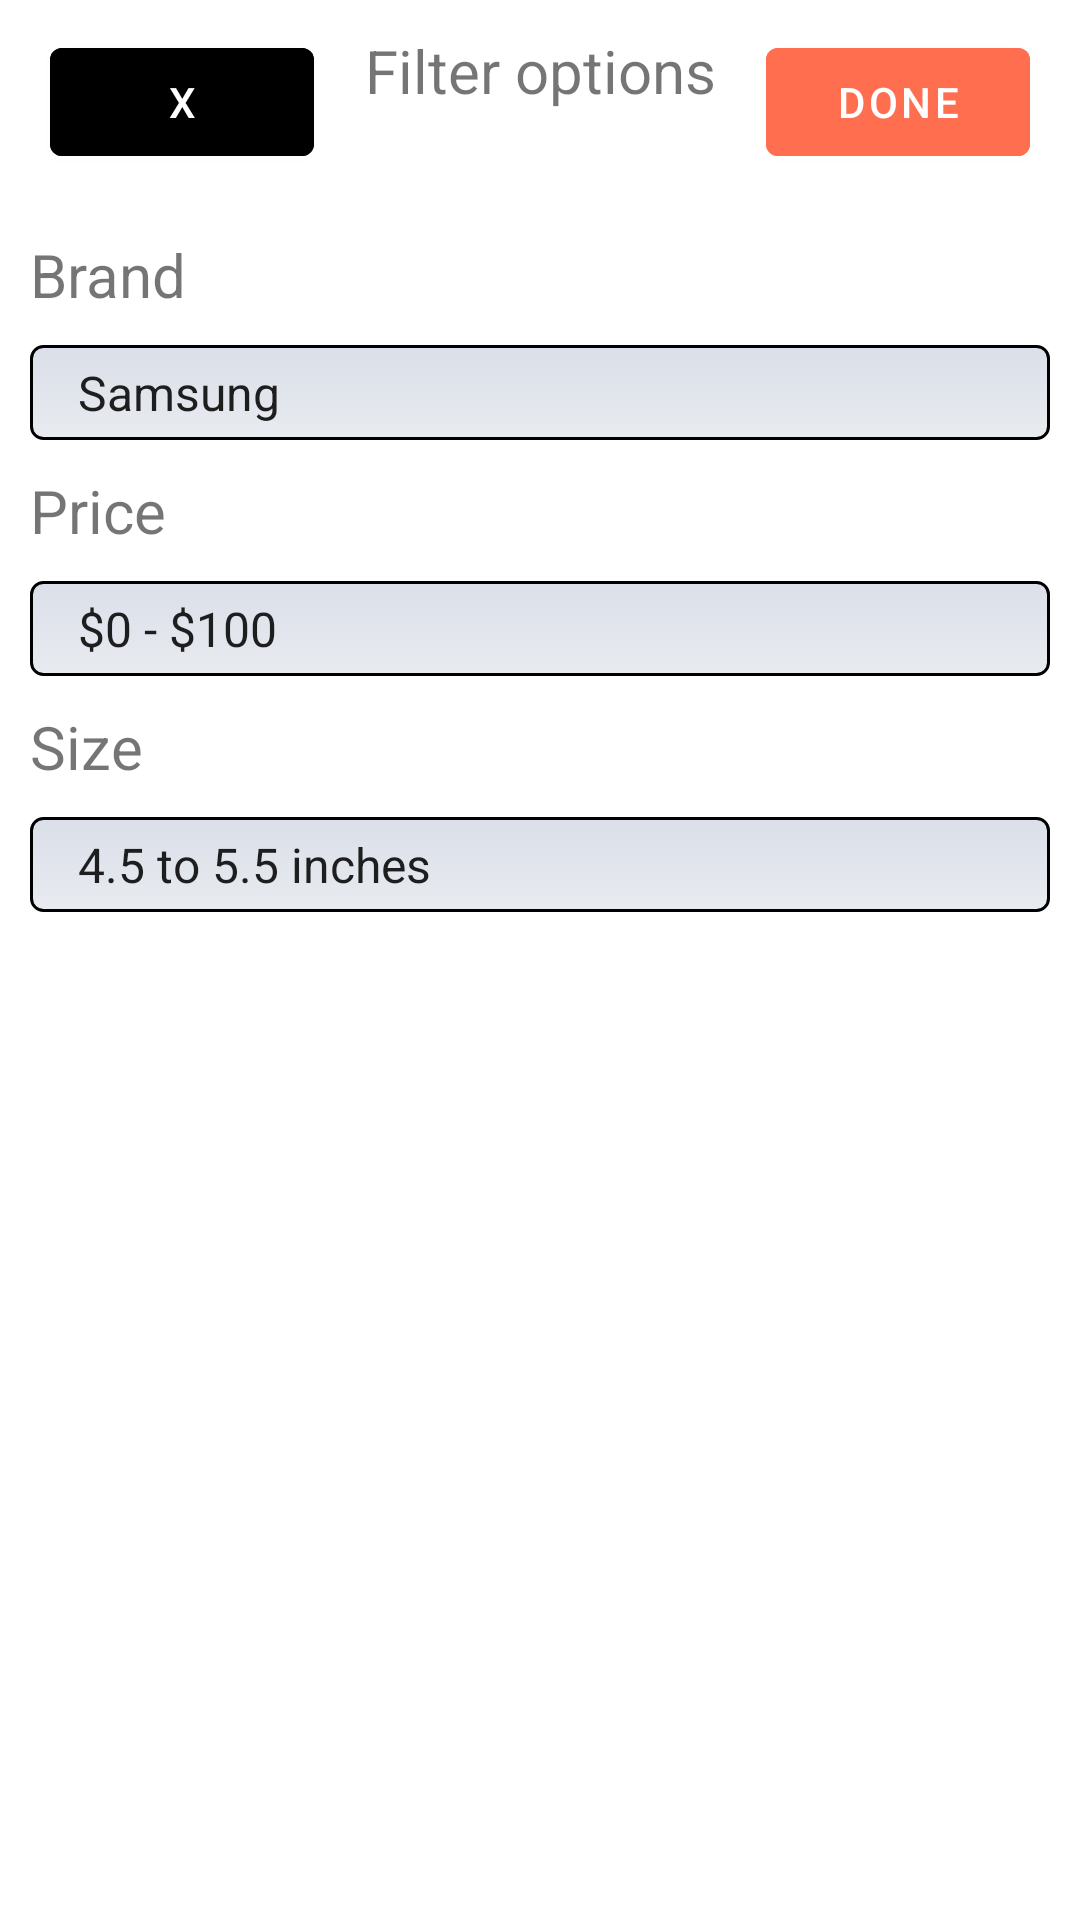

Here is an Android app screen rendered from its layout file. Give the layout XML and the strings, colors and styles it references.
<!-- AndroidManifest.xml: application theme Theme.PhoneShop -->
<!-- res/layout/bottom_sheet_layout.xml -->
<?xml version="1.0" encoding="utf-8"?>
<androidx.constraintlayout.widget.ConstraintLayout xmlns:android="http://schemas.android.com/apk/res/android"
    xmlns:app="http://schemas.android.com/apk/res-auto"
    android:id="@+id/bottom_sheet_container"
    android:layout_width="match_parent"
    android:layout_height="match_parent"
    android:background="@color/white"
    android:clickable="true"
    android:focusable="true"
    app:behavior_hideable="true"
    app:behavior_peekHeight="0dp"
    app:layout_behavior="com.google.android.material.bottomsheet.BottomSheetBehavior">

    <com.google.android.material.button.MaterialButton
        android:id="@+id/btn_close"
        android:layout_width="wrap_content"
        android:layout_height="wrap_content"
        android:layout_marginTop="10dp"
        android:backgroundTint="@color/black"
        android:text="x"
        app:layout_constraintEnd_toStartOf="@id/bottom_sheet_layout_title"
        app:layout_constraintStart_toStartOf="parent"
        app:layout_constraintTop_toTopOf="parent" />

    <androidx.appcompat.widget.AppCompatTextView
        android:id="@+id/bottom_sheet_layout_title"
        android:layout_width="wrap_content"
        android:layout_height="wrap_content"
        android:layout_marginTop="10dp"
        android:text="@string/filter_options"
        android:textSize="20sp"
        app:layout_constraintEnd_toStartOf="@id/btn_done"
        app:layout_constraintStart_toEndOf="@id/btn_close"
        app:layout_constraintTop_toTopOf="parent" />

    <com.google.android.material.button.MaterialButton
        android:id="@+id/btn_done"
        android:layout_width="wrap_content"
        android:layout_height="wrap_content"
        android:layout_marginTop="10dp"
        android:backgroundTint="#FF6E4E"
        android:text="@string/done"
        app:layout_constraintEnd_toEndOf="parent"
        app:layout_constraintStart_toEndOf="@id/bottom_sheet_layout_title"
        app:layout_constraintTop_toTopOf="parent" />

    <androidx.constraintlayout.widget.Barrier
        android:id="@+id/barrier_filter"
        android:layout_width="0dp"
        android:layout_height="0dp"
        android:orientation="horizontal"
        app:barrierDirection="bottom"
        app:constraint_referenced_ids="btn_close, btn_done, bottom_sheet_layout_title" />

    <androidx.appcompat.widget.AppCompatTextView
        android:id="@+id/tv_brand"
        android:layout_width="wrap_content"
        android:layout_height="wrap_content"
        android:layout_marginStart="10dp"
        android:layout_marginTop="20dp"
        android:text="@string/brand"
        android:textSize="20sp"
        app:layout_constraintStart_toStartOf="parent"
        app:layout_constraintTop_toTopOf="@id/barrier_filter" />

    <androidx.appcompat.widget.AppCompatSpinner
        android:id="@+id/spinner_brand"
        style="@style/spinner_style"
        android:entries="@array/brand"
        app:layout_constraintStart_toStartOf="parent"
        app:layout_constraintTop_toBottomOf="@id/tv_brand" />

    <androidx.appcompat.widget.AppCompatTextView
        android:id="@+id/tv_price"
        android:layout_width="wrap_content"
        android:layout_height="wrap_content"
        android:layout_marginStart="10dp"
        android:layout_marginTop="10dp"
        android:text="@string/price"
        android:textSize="20sp"
        app:layout_constraintStart_toStartOf="parent"
        app:layout_constraintTop_toBottomOf="@id/spinner_brand" />

    <androidx.appcompat.widget.AppCompatSpinner
        android:id="@+id/spinner_price"
        style="@style/spinner_style"
        android:entries="@array/price"
        app:layout_constraintStart_toStartOf="parent"
        app:layout_constraintTop_toBottomOf="@id/tv_price" />

    <androidx.appcompat.widget.AppCompatTextView
        android:id="@+id/tv_size"
        android:layout_width="wrap_content"
        android:layout_height="wrap_content"
        android:layout_marginStart="10dp"
        android:layout_marginTop="10dp"
        android:text="@string/size"
        android:textSize="20sp"
        app:layout_constraintStart_toStartOf="parent"
        app:layout_constraintTop_toBottomOf="@id/spinner_price" />

    <androidx.appcompat.widget.AppCompatSpinner
        android:id="@+id/spinner_size"
        style="@style/spinner_style"
        android:entries="@array/size"
        app:layout_constraintStart_toStartOf="parent"
        app:layout_constraintTop_toBottomOf="@id/tv_size" />

</androidx.constraintlayout.widget.ConstraintLayout>
<!-- resources referenced by this layout -->
<resources>
  <string-array name="brand">
          <item>Samsung</item>
          <item>Xiaomi</item>
          <item>Iphone</item>
          <item>Google Pixel</item>
      </string-array>
  <string-array name="price">
          <item>$0 - $100</item>
          <item>$100 - $200</item>
          <item>$200 - $300</item>
          <item>$300 - $400</item>
          <item>$400 - $500</item>
          <item>$500 - $600</item>
          <item>$600 - $700</item>
          <item>$700 - $800</item>
          <item>$800 - $900</item>
          <item>$900 - $1000</item>
      </string-array>
  <string-array name="size">
          <item>4.5 to 5.5 inches</item>
          <item>5.5 to 6.5 inches</item>
          <item>6.5 to 7.5 inches</item>
      </string-array>
  <color name="black">#FF000000</color>
  <color name="white">#FFFFFFFF</color>
  <string name="brand">Brand</string>
  <string name="done">Done</string>
  <string name="filter_options">Filter options</string>
  <string name="price">Price</string>
  <string name="size">Size</string>
  <style name="spinner_style">
          <item name="android:layout_width">match_parent</item>
          <item name="android:layout_height">wrap_content</item>
          <item name="android:background">@drawable/gradient_spinner</item>
          <item name="android:layout_margin">10dp</item>
          <item name="android:paddingLeft">8dp</item>
          <item name="android:paddingRight">20dp</item>
          <item name="android:paddingTop">5dp</item>
          <item name="android:paddingBottom">5dp</item>
          <item name="android:popupBackground">#DFFFFFFF</item>
      </style>
  <style name="Theme.PhoneShop" parent="Theme.MaterialComponents.DayNight.NoActionBar">
          
          <item name="colorPrimary">@color/purple_500</item>
          <item name="colorPrimaryVariant">@color/purple_700</item>
          <item name="colorOnPrimary">@color/white</item>
          
          <item name="colorSecondary">@color/teal_200</item>
          <item name="colorSecondaryVariant">@color/teal_700</item>
          <item name="colorOnSecondary">@color/black</item>
          
          <item name="android:statusBarColor">?attr/colorPrimaryVariant</item>
          
      </style>
  <!-- drawable gradient_spinner (drawable) -->
  <?xml version="1.0" encoding="utf-8"?>
  <selector xmlns:android="http://schemas.android.com/apk/res/android">
  
      <item>
          <layer-list>
              <item>
                  <shape>
                      <gradient android:angle="90" android:endColor="#DBDFE9" android:startColor="#E8EBEF" android:type="linear" />
  
                      <stroke android:width="1dp" android:color="#000000" />
  
                      <corners android:radius="4dp" />
  
                      <padding android:bottom="3dp" android:left="3dp" android:right="3dp" android:top="3dp" />
                  </shape>
              </item>
          </layer-list>
      </item>
  
  </selector>
  <color name="purple_500">#FF6200EE</color>
  <color name="purple_700">#FF3700B3</color>
  <color name="teal_200">#FF03DAC5</color>
  <color name="teal_700">#FF018786</color>
</resources>
